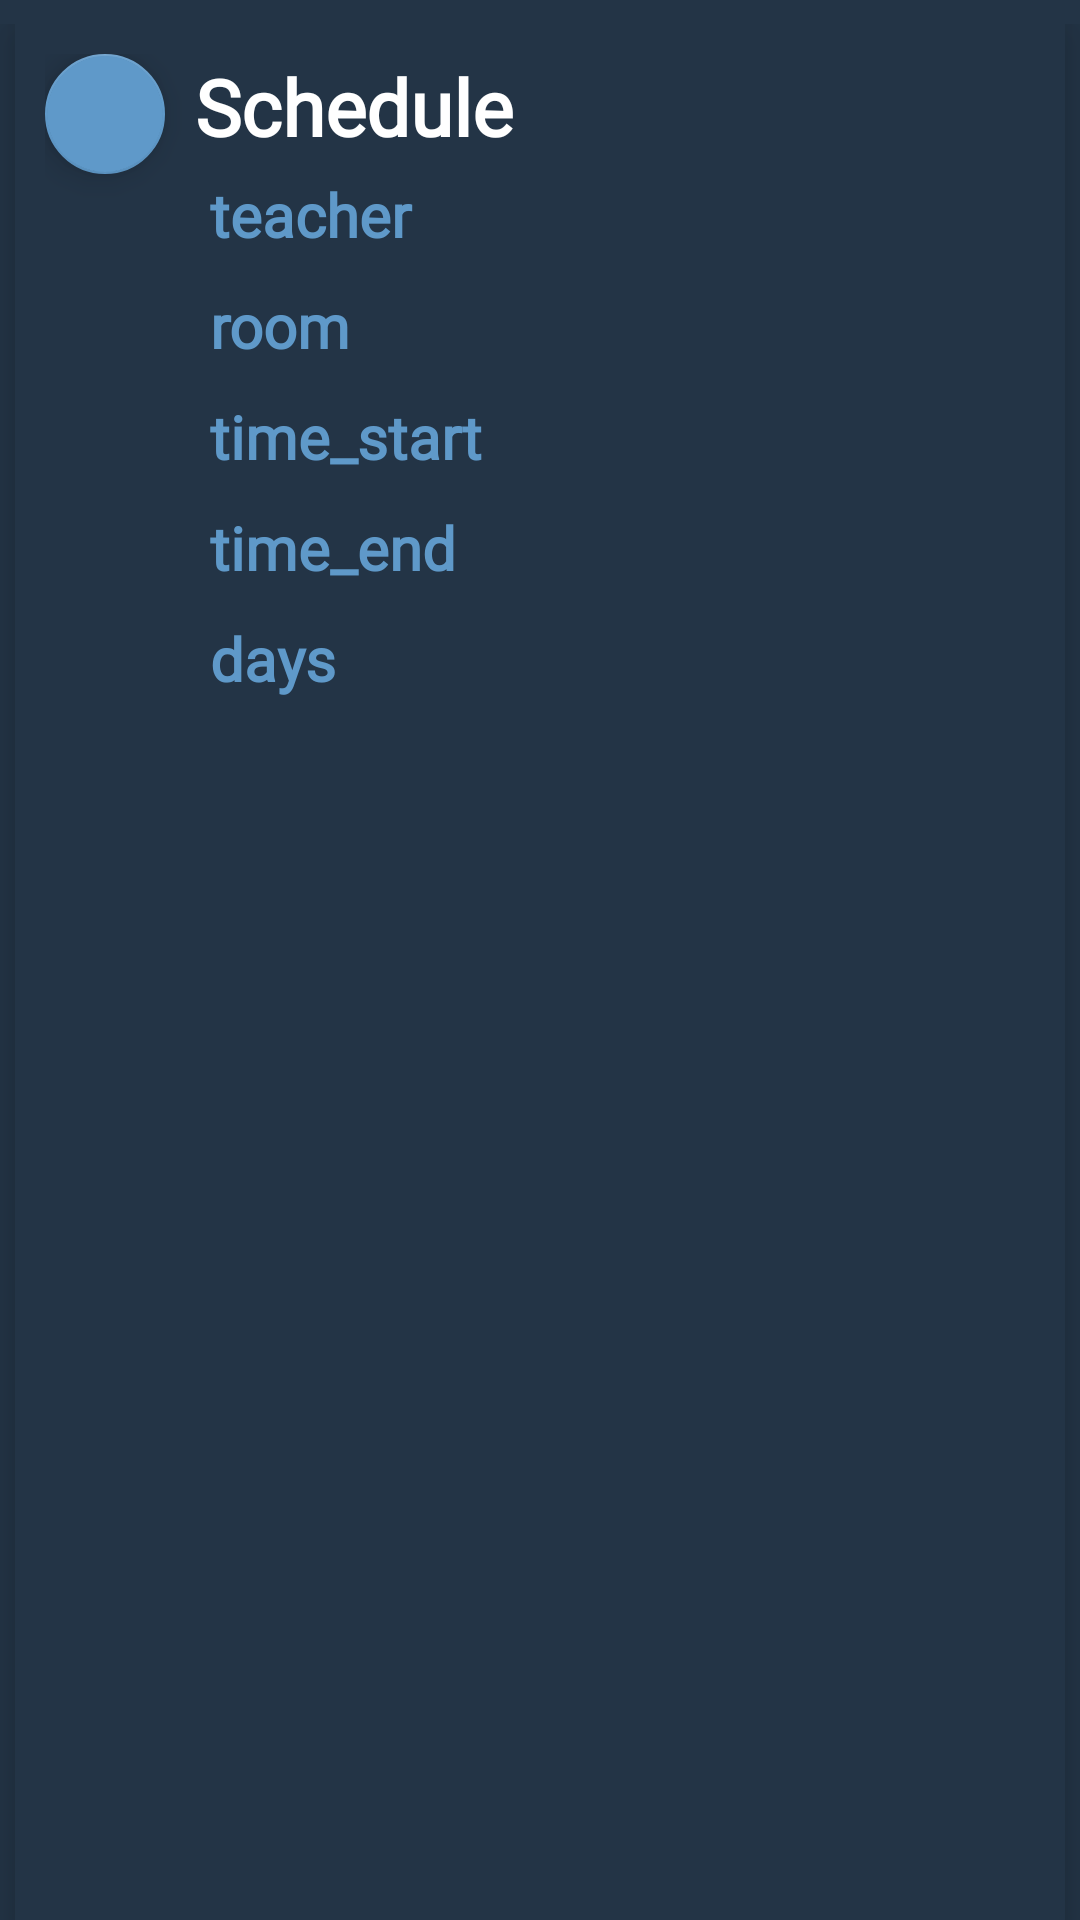

Produce the Android XML layout that renders to this screen, including the resource entries it uses.
<!-- AndroidManifest.xml: activity theme BlackTheme -->
<!-- res/layout/schedule.xml -->
<?xml version="1.0" encoding="utf-8"?>
<android.support.constraint.ConstraintLayout xmlns:android="http://schemas.android.com/apk/res/android"
    xmlns:app="http://schemas.android.com/apk/res-auto"
    android:layout_width="match_parent"
    android:layout_height="wrap_content"
    android:paddingTop="8dp">


    <RelativeLayout
        android:id="@+id/sc_rl"
        android:layout_width="match_parent"
        android:layout_height="match_parent"
        android:orientation="horizontal"
        android:layout_marginLeft="5dp"
        app:layout_constraintEnd_toEndOf="parent"
        app:layout_constraintStart_toStartOf="parent"
        android:layout_marginRight="5dp"
        android:background="@color/BlueDark2"
        android:elevation="10dp"
        android:outlineProvider="bounds"
        android:padding="10dp"
        android:paddingBottom="5dp"
        app:layout_constraintBottom_toBottomOf="parent"
        app:layout_constraintTop_toTopOf="parent">


        <android.support.design.widget.FloatingActionButton
            android:id="@+id/del_sc"
            android:layout_width="wrap_content"
            android:layout_height="wrap_content"
            android:layout_gravity="end|bottom"
            android:layout_marginRight="10dp"
            android:src="@drawable/ic_deletewhite"
            app:backgroundTint="@color/text_blueDark"
            app:fabSize="mini" />


        <LinearLayout
            android:id="@+id/il_titletext_ll"
            android:layout_width="match_parent"
            android:layout_height="match_parent"
            android:layout_toEndOf="@id/del_sc"
            android:layout_toRightOf="@id/del_sc"
            android:orientation="vertical">

            <TextView
                android:id="@+id/sc_object"
                android:layout_width="match_parent"
                android:layout_height="wrap_content"
                android:layout_gravity="center"
                android:fontFamily="@font/rus2"
                android:text="Schedule"
                android:textColor="@color/white"
                android:textSize="@dimen/title_text_size"
                android:textStyle="bold" />

            <TextView
                android:id="@+id/sc_teacher"
                android:layout_width="match_parent"
                android:layout_height="wrap_content"
                android:fontFamily="@font/rus2"
                android:padding="5dp"
                android:text="teacher"
                android:textColor="@color/text_blueDark"
                android:textSize="@dimen/text_text_size"
                android:textStyle="bold" />

            <TextView
                android:id="@+id/sc_room"
                android:layout_width="match_parent"
                android:layout_height="wrap_content"
                android:fontFamily="@font/rus2"
                android:padding="5dp"
                android:text="room"
                android:textColor="@color/text_blueDark"
                android:textSize="@dimen/text_text_size"
                android:textStyle="bold" />

            <TextView
                android:id="@+id/sc_time_start"
                android:layout_width="match_parent"
                android:layout_height="wrap_content"
                android:fontFamily="@font/rus2"
                android:padding="5dp"
                android:text="time_start"
                android:textColor="@color/text_blueDark"
                android:textSize="@dimen/text_text_size"
                android:textStyle="bold" />

            <TextView
                android:id="@+id/sc_time_end"
                android:layout_width="match_parent"
                android:layout_height="wrap_content"
                android:fontFamily="@font/rus2"
                android:padding="5dp"
                android:text="time_end"
                android:textColor="@color/text_blueDark"
                android:textSize="@dimen/text_text_size"
                android:textStyle="bold" />

            <TextView
                android:id="@+id/sc_days"
                android:layout_width="match_parent"
                android:layout_height="wrap_content"
                android:fontFamily="@font/rus2"
                android:padding="5dp"
                android:text="days"
                android:textColor="@color/text_blueDark"
                android:textSize="@dimen/text_text_size"
                android:textStyle="bold" />

        </LinearLayout>


    </RelativeLayout>

</android.support.constraint.ConstraintLayout>
<!-- resources referenced by this layout -->
<resources>
  <color name="BlueDark2">#233446</color>
  <color name="text_blueDark">#5f99c9</color>
  <color name="white">#ffffff</color>
  <dimen name="text_text_size">20dp</dimen>
  <dimen name="title_text_size">26dp</dimen>
  <style name="BlackTheme" parent="Theme.AppCompat.Light.NoActionBar">
          <item name="colorPrimary">@color/blueDark_main</item>
          <item name="colorPrimaryDark">@color/blueDark_main</item>
          <item name="android:textColorPrimary">@color/text_blueDark</item>
          <item name="colorAccent">@color/text_blueDark</item>
          <item name="android:colorBackground">@color/BlueDark2</item>
          <item name="android:textColorSecondary">@color/text_blueDark</item>
          <item name="android:textColorTertiary">@color/white</item>
  
      </style>
  <color name="blueDark_main">#1b2936</color>
</resources>
